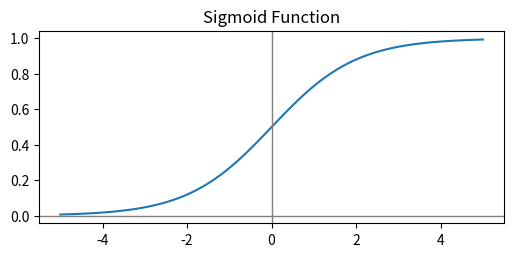

Write the Python code that produced this figure.
import numpy as np
import matplotlib.pyplot as plt


class AffineFunction:
    def __init__(self, w, b):
        self.w = w
        self.b = b

    def forward(self, x):
        affine = np.dot(self.w, x) + self.b
        return affine


class Sigmoid:
    def forward(self, z):
        return 1 / (1 + np.exp(-z))


class ArtificialNeuron:
    def __init__(self, w, b):
        self.affine = AffineFunction(w, b)
        self.sigmoid = Sigmoid()

    def forward(self, x):
        z = self.affine.forward(x)
        output = self.sigmoid.forward(z)
        return output


class Model:
    def __init__(self):
        self.and_gate = ArtificialNeuron(w=np.array([0.5, 0.5]), b=-0.7)
        self.or_gate = ArtificialNeuron(w=np.array([0.5, 0.5]), b=-0.2)
        self.nand_gate = ArtificialNeuron(w=np.array([-0.5, -0.5]), b=0.7)

    def forward(self, x: np.ndarray):
        a1 = self.and_gate.forward(x)
        a2 = self.or_gate.forward(x)
        a3 = self.nand_gate.forward(x)

        return np.array([a1, a2, a3])


affine1 = AffineFunction(np.array([1, 1]), -1.5)
print(f"{affine1.w=}, {affine1.b=}")
vec1 = np.array([0, 1])
print(f"{affine1.forward(vec1)=}")

affine2 = AffineFunction(np.array([-1, -1]), 0.5)
print(f"{affine2.w=}, {affine2.b=}")
vec2 = np.array([0, 0])
print(f"{affine2.forward(vec2)=}")

sigmoid = Sigmoid()
print(f"{sigmoid.forward(-5)=}")
print(f"{sigmoid.forward(-3)=}")
print(f"{sigmoid.forward(0)=}")
print(f"{sigmoid.forward(3)=}")
print(f"{sigmoid.forward(5)=}")


fig, ax = plt.subplots(figsize=(6, 2.5))

x_data = np.linspace(-5, 5, 100)
y_data = sigmoid.forward(x_data)

# line chart
ax.plot(x_data, y_data)

# vertical & horizontal lines
ax.axvline(x=0, ymin=0, ymax=1, color='gray', linewidth=1)
ax.axhline(y=0, xmin=0, xmax=1, color='gray', linewidth=1)

ax.set_title("Sigmoid Function")
plt.show()

an = ArtificialNeuron(np.array([0.5, 0.5]), -0.7)
print(f"{an.forward(np.array([1, 1]))=}")

model = Model()
print(f"{model.forward(np.array([0, 1]))=}")